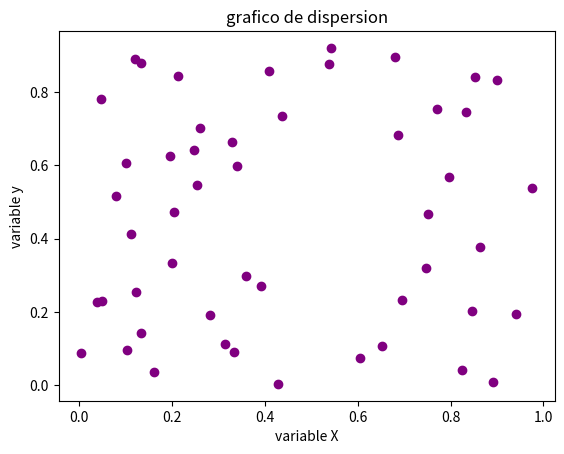

This figure's Python source:
import matplotlib.pyplot as plt

import numpy as np

#datos 

x = np.random.rand(50)
y = np.random.rand(50)

#crear un grafico de dispersion

plt.scatter(x , y , color='purple')

#agregar etiquetas y titulo

plt.xlabel("variable X")
plt.ylabel("variable y")
plt.title("grafico de dispersion")

#mostrar el grafico

plt.show()